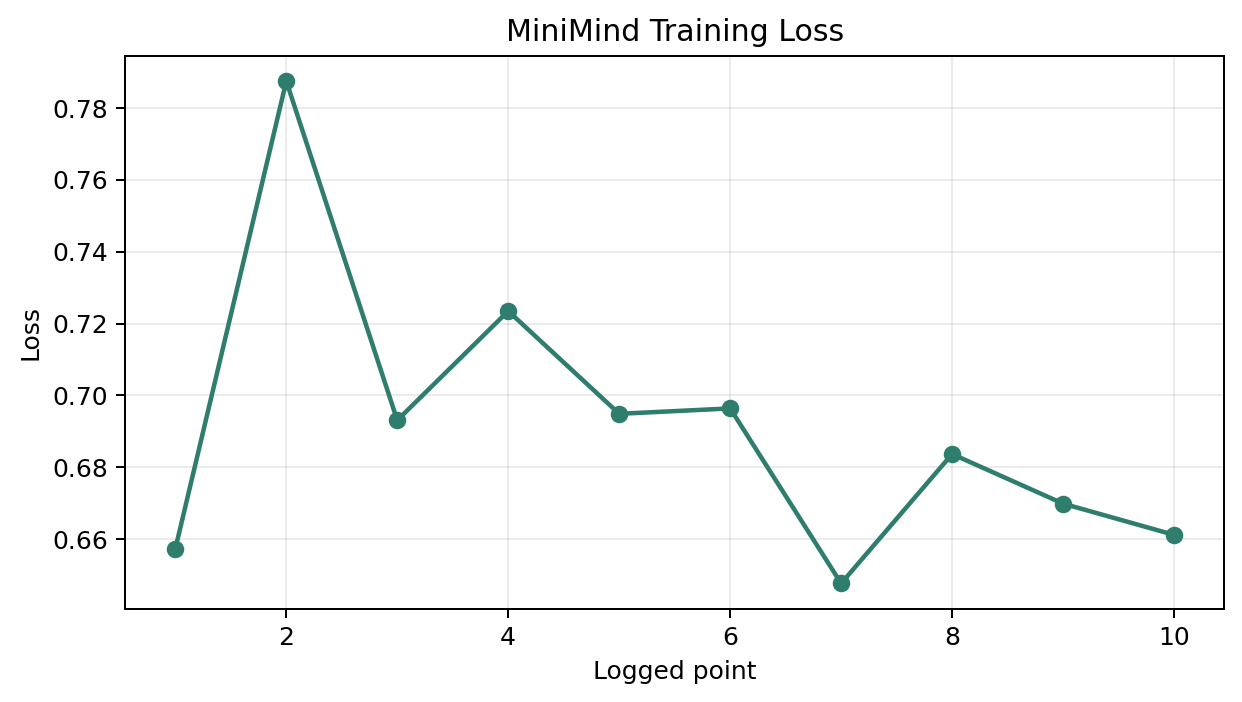

The file beside this chart, header and first rows:
source, epoch, step, loss, lr, reward
reports\logs\dpo_medical_ceval_104m_2273…, 1, 2, 0.6573, 0.00000004, 
reports\logs\dpo_medical_ceval_104m_2273…, 1, 4, 0.7875, 0.00000003, 
reports\logs\dpo_medical_ceval_104m_2273…, 1, 6, 0.6931, 0.00000003, 
reports\logs\dpo_medical_ceval_104m_2273…, 1, 7, 0.7235, 0.00000003, 
reports\logs\dpo_medical_ceval_104m_2273…, 1, 8, 0.6949, 0.00000002, 
reports\logs\dpo_medical_ceval_104m_2273…, 2, 2, 0.6964, 0.00000002, 
reports\logs\dpo_medical_ceval_104m_2273…, 2, 4, 0.6477, 0.00000001, 
reports\logs\dpo_medical_ceval_104m_2273…, 2, 6, 0.6837, 0.00000001, 
reports\logs\dpo_medical_ceval_104m_2273…, 2, 7, 0.6699, 0.00000000, 
reports\logs\dpo_medical_ceval_104m_2273…, 2, 8, 0.6612, 0.00000000, 
